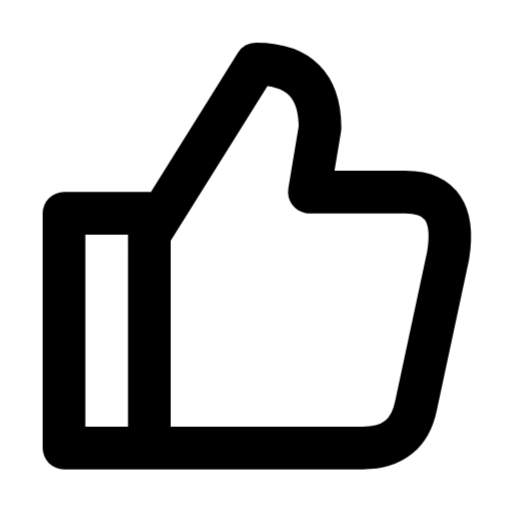
t = 0.00 s
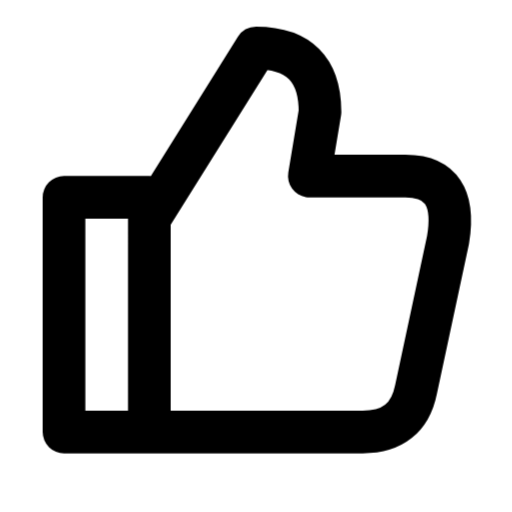
t = 0.42 s
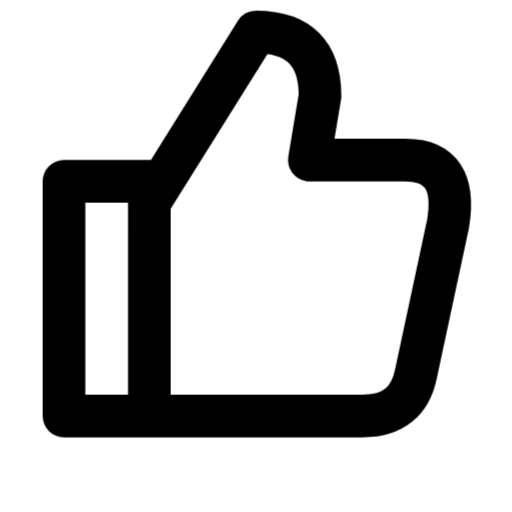
t = 0.84 s
t = 1.33 s: frame unchanged from t = 0.42 s, image omitted
t = 1.82 s: frame unchanged from t = 0.00 s, image omitted
t = 2.31 s: frame unchanged from t = 0.00 s, image omitted

The animated SVG that drew these frames (rendered in a browser with its animation timeline set to each time). Animation: 1 CSS @keyframes rule; one cycle of 2.80 s, repeats indefinitely.

<svg xmlns="http://www.w3.org/2000/svg" width="24" height="24" fill="none" stroke="currentColor" stroke-linecap="round" stroke-linejoin="round" stroke-width="2" viewBox="0 0 24 24">
    <style>
        @keyframes ira-thumbs-up {
            0%, 65%, 100% { transform: none; }
            30% { transform: translateY(-1.5px); }
        }
        @media (prefers-reduced-motion: no-preference) {
            [data-ira-motion="thumbs-up"] {
                transform-origin: 12px 12px;
                animation: ira-thumbs-up 2.8s ease-in-out infinite;
            }
        }
    </style>
    <g data-ira-motion="thumbs-up">
        <path d="M3 10h4v11H3Zm4 1 5-8q3 0 3 3l-.5 3H19q2.5 0 2 3l-1.5 7q-.4 2-2.5 2H7"/>
    </g>
</svg>
